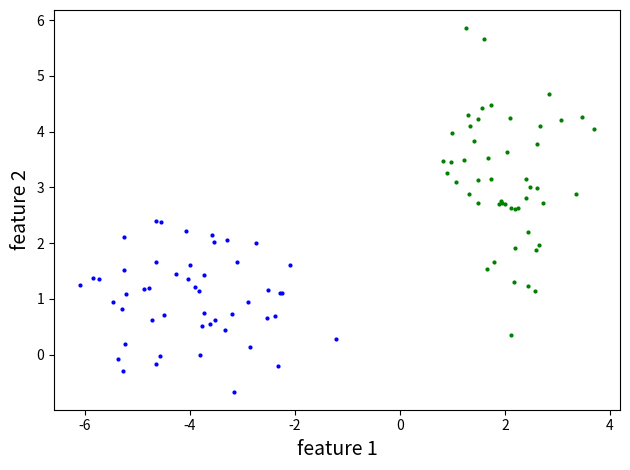

Python code for this plot: (Note: this script raises an exception after producing the figure.)
import matplotlib.pyplot as plt
import numpy as np
import scipy.optimize as opt

def task_1(points_for_each_class):
    print('TASK 1\n')

    plt.scatter(points_for_each_class[0][:,0], points_for_each_class[0][:,1],  color='blue', s=4)
    plt.scatter(points_for_each_class[1][:,0], points_for_each_class[1][:,1],  color='green', s=4)

    plt.xlabel('feature 1', fontsize=14)
    plt.ylabel('feature 2', fontsize=14)

    plt.tight_layout()
    plt.show()

def task_2(points_for_each_class):
    print('TASK 2\n')

    classify(points_for_each_class, print_stats=True)

def task_3(n_data_sets=10, n_points_cl_0=90, n_points_cl_1=100):
    print('TASK 3\n')

    data_sets, all_stats_noreg, all_stats_reg = [], [], []
    mean_x_cl_1 = 4.5
    d_mean_x_cl_1 = mean_x_cl_1 / n_data_sets
    # l=0
    for i in range(n_data_sets):
        data_sets.append(gen_data([(0.0,0.0), (mean_x_cl_1, 0.0)], [(1.0, 1.0), (1.0, 1.0)],
                                    [n_points_cl_0, n_points_cl_1]))
        all_stats_reg.append(classify(data_sets[i]))
        mean_x_cl_1 += d_mean_x_cl_1

    # l=10
    for data_set in data_sets:
        all_stats_noreg.append(classify(data_set, l=10))

    # display mean stats
    sum_acc, sum_prec, sum_rec, sum_f1 = 0, 0, 0, 0
    for stats in all_stats_noreg:
        sum_acc += stats['acc']
        sum_prec += stats['prec']
        sum_rec += stats['rec']
        sum_f1 += stats['f1']
    print('\nmean non-reg Accuracy: %.4f' % (sum_acc / n_data_sets))
    print('mean non-reg Precision: %.4f' % (sum_prec / n_data_sets))
    print('mean non-reg Recall: %.4f' % (sum_rec / n_data_sets))
    print('mean non-reg F1 score: %.4f' % (sum_f1 / n_data_sets))

    sum_acc, sum_prec, sum_rec, sum_f1 = 0, 0, 0, 0
    for stats in all_stats_reg:
        sum_acc += stats['acc']
        sum_prec += stats['prec']
        sum_rec += stats['rec']
        sum_f1 += stats['f1']
    print('\nmean reg Accuracy: %.4f' % (sum_acc / n_data_sets))
    print('mean reg Precision: %.4f' % (sum_prec / n_data_sets))
    print('mean reg Recall: %.4f' % (sum_rec / n_data_sets))
    print('mean reg F1 score: %.4f' % (sum_f1 / n_data_sets))


# LOGISTIC REG. FUNCTIONS
# (following Stanford's ML MOOC (https://www.coursera.org/learn/machine-learning/home)
#            and http://www.johnwittenauer.net/machine-learning-exercises-in-python-part-3/)

def cost(T, X, Y, l):
    T = np.matrix(T)
    X = np.matrix(X)
    Y = np.matrix(Y)

    lenX = len(X)

    reg = (l / 2 * lenX) * np.sum(np.power(T[:,1:T.shape[1]], 2))
    return np.sum( np.multiply(-Y, np.log(lr_h(T, X)))
                    - np.multiply((1-Y), np.log(1 - lr_h(T, X))) ) / lenX + reg

def grad_step(T, X, Y, l):
    T = np.matrix(T)
    X = np.matrix(X)
    Y = np.matrix(Y)

    n = T.ravel().shape[1]

    grad = np.zeros(n)
    err = lr_h(T, X) - Y

    lenX = len(X)
    grad[0] = np.sum(np.multiply(err, X[:,0])) / lenX
    for i in range(1, n):
        grad[i] = np.sum(np.multiply(err, X[:,i])) / lenX + (l / lenX)*T[:,i]

    return grad

def h(T, X):
    return np.dot(X, T.T)

def lr_h(T, X):
    return sig(h(T,X))

def optimise_T(T, X, Y, l):
    return opt.fmin_tnc(func=cost, x0=T, fprime=grad_step, args=(X, Y, l))

def predict(T, X, l):
    T = np.matrix(T)

    P = lr_h(T, X)
    return [1 if x >= 0.5 else 0 for x in P]

def sig(Z):
    return 1 / (1 + np.exp(-Z))

# HELPER FUNCTIONS

def calc_accuracy(pred_Y, Y):
    m = len(pred_Y)
    if m != Y.size: raise ValueError('Error: pred_Y and Y should be of the same length.')

    n_right = 0
    for i in range(m):
        if pred_Y[i] == Y.item(i): n_right += 1

    return n_right / m

def calc_F1(pred_Y, Y):
    acc = calc_accuracy(pred_Y, Y)
    rec = calc_recall(pred_Y, Y)

    return 0 if acc==0 and rec==0 else 2*acc*rec / (acc+rec)

def calc_precision(pred_Y, Y):
    m = len(pred_Y)
    if m != Y.size: raise ValueError('Error: pred_Y and Y should be of the same length.')

    tp, fp = 0, 0
    for i in range(m):
        if pred_Y[i] == 1 and Y.item(i) == 1:
            tp += 1
        elif pred_Y[i] == 1 and Y.item(i) == 0:
            fp += 1

    return 0 if tp==0 and fp==0 else tp / (tp+fp)

def calc_recall(pred_Y, Y):
    m = len(pred_Y)
    if m != Y.size: raise ValueError('Error: pred_Y and Y should be of the same length.')

    tp, p = 0, 0
    for i in range(m):
        if pred_Y[i] == 1 and Y.item(i) == 1:
            tp += 1
        if Y.item(i) == 1:
            p += 1

    return 0 if p==0 else tp / p


def classify(points_for_each_class, l=0, print_stats=False):
    len_0 = len(points_for_each_class[0])
    len_1 = len(points_for_each_class[1])

    X = np.c_[np.ones(len_0+len_1), np.concatenate([points_for_each_class[0], points_for_each_class[1]])]
    # 1 means 'belongs to class 0'
    Y = np.concatenate([np.ones(len_0), np.zeros(len_1)])
    T = optimise_T(np.zeros(len(points_for_each_class[0][0])+1), X, Y, l)[0]

    pred_Y = predict(T, X, l)

    stats = {'acc': calc_accuracy(pred_Y, Y),
            'prec': calc_precision(pred_Y, Y),
            'rec': calc_recall(pred_Y, Y),
            'f1': calc_F1(pred_Y, Y)}

    if print_stats:
        print('Predicted classification:')
        print(pred_Y)
        print('True classification:')
        print(Y)

        print('\nAccuracy: %.4f' % stats['acc'])
        print('Precision: %.4f' % stats['prec'])
        print('Recall: %.4f' % stats['rec'])
        print('F1 score: %.4f' % stats['f1'])

    return stats

def gen_data(means, sdevs, n_points_per_class):
    from random import gauss

    n_classes = len(means)

    if not isinstance(n_points_per_class, list):
        n_points_per_class = [n_points_per_class] * n_classes

    return np.asarray([ [(gauss(means[class_i][0],sdevs[class_i][0]), gauss(means[class_i][1],sdevs[class_i][1]))
                                for _ in range(n_points_per_class[class_i])]
                for class_i in range(n_classes) ])


if __name__ == '__main__':
    data_task_1 = gen_data([(-4, 1), (2, 3)], [(1.2, 0.8), (0.7, 1)], 50)
    task_1(data_task_1)
    task_2(data_task_1)
    task_3()
